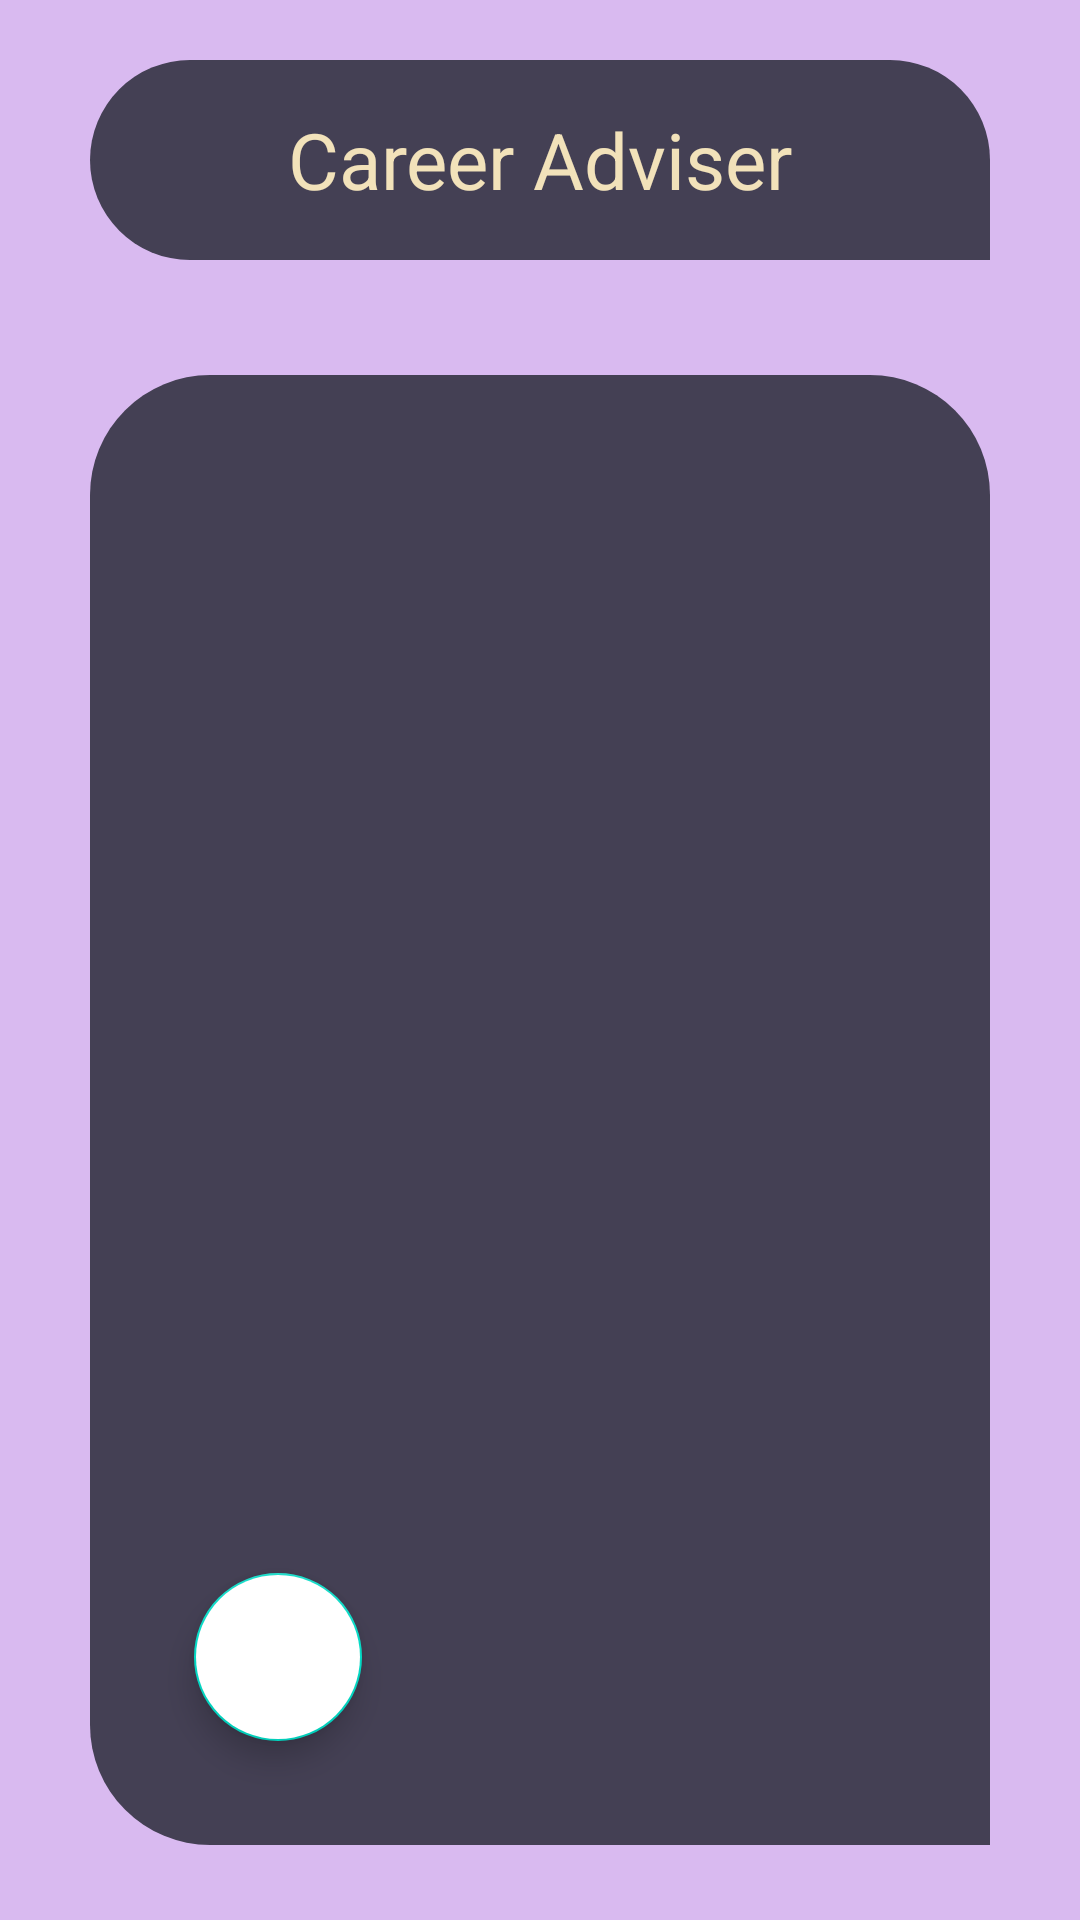

Layout XML and referenced resources for this Android screen:
<!-- AndroidManifest.xml: application theme Theme.CareerAdviser -->
<!-- res/layout/activity_main.xml -->
<?xml version="1.0" encoding="utf-8"?>
<androidx.constraintlayout.widget.ConstraintLayout xmlns:android="http://schemas.android.com/apk/res/android"
    xmlns:app="http://schemas.android.com/apk/res-auto"
    xmlns:tools="http://schemas.android.com/tools"
    android:layout_width="match_parent"
    android:layout_height="match_parent"
    android:background="@color/purple_200"
    tools:context=".MainActivity">

    <TextView
        android:id="@+id/title"
        android:layout_width="match_parent"
        android:layout_height="200px"
        android:layout_marginTop="20dp"
        android:layout_marginHorizontal="30dp"
        android:text="Career Adviser"
        android:textAlignment="center"
        android:gravity="center"
        android:textSize="26dp"
        android:textColor="#F2E2BA"
        android:background="@drawable/rounded_file"
        app:layout_constraintTop_toTopOf="parent"/>

    <androidx.constraintlayout.widget.ConstraintLayout
        android:layout_width="match_parent"
        android:layout_height="match_parent"
        android:layout_marginTop="125dp"
        android:layout_marginBottom="25dp"
        android:layout_marginHorizontal="30dp"
        android:background="@drawable/rounded_file">

        <com.google.android.material.floatingactionbutton.FloatingActionButton
            android:id="@+id/addCareerBtn"
            android:layout_width="wrap_content"
            android:layout_height="wrap_content"
            android:backgroundTint="@color/white"
            android:clickable="true"
            app:layout_constraintBottom_toBottomOf="parent"
            app:layout_constraintEnd_toEndOf="parent"
            app:layout_constraintHorizontal_bias="0.142"
            app:layout_constraintStart_toStartOf="parent"
            app:layout_constraintTop_toTopOf="parent"
            app:layout_constraintVertical_bias="0.92"
            app:srcCompat="@drawable/ic_baseline_add_24"
            tools:ignore="MissingConstraints" />
    </androidx.constraintlayout.widget.ConstraintLayout>

</androidx.constraintlayout.widget.ConstraintLayout>
<!-- resources referenced by this layout -->
<resources>
  <color name="purple_200">#D9BAF0</color>
  <color name="white">#FFFFFFFF</color>
  <!-- drawable rounded_file (drawable) -->
  <?xml version="1.0" encoding="utf-8"?>
  <shape
      xmlns:android="http://schemas.android.com/apk/res/android">
      <solid
          android:color="@color/bg_title"/>
      <corners
          android:topLeftRadius="40dp"
          android:bottomLeftRadius="40dp"
          android:topRightRadius="40dp"
          android:bottomRightRadius="0dp"/>
  </shape>
  <style name="Theme.CareerAdviser" parent="Theme.MaterialComponents.DayNight.DarkActionBar">
          
          <item name="colorPrimary">@color/purple_500</item>
          <item name="colorPrimaryVariant">@color/purple_700</item>
          <item name="colorOnPrimary">@color/white</item>
          
          <item name="colorSecondary">@color/teal_200</item>
          <item name="colorSecondaryVariant">@color/teal_700</item>
          <item name="colorOnSecondary">@color/black</item>
          
          <item name="android:statusBarColor" tools:targetApi="l">?attr/colorPrimaryVariant</item>
          
      </style>
  <color name="bg_title">#444054</color>
  <color name="purple_500">#FF6200EE</color>
  <color name="purple_700">#444054</color>
  <color name="teal_200">#FF03DAC5</color>
  <color name="teal_700">#FF018786</color>
  <color name="black">#FF000000</color>
</resources>
